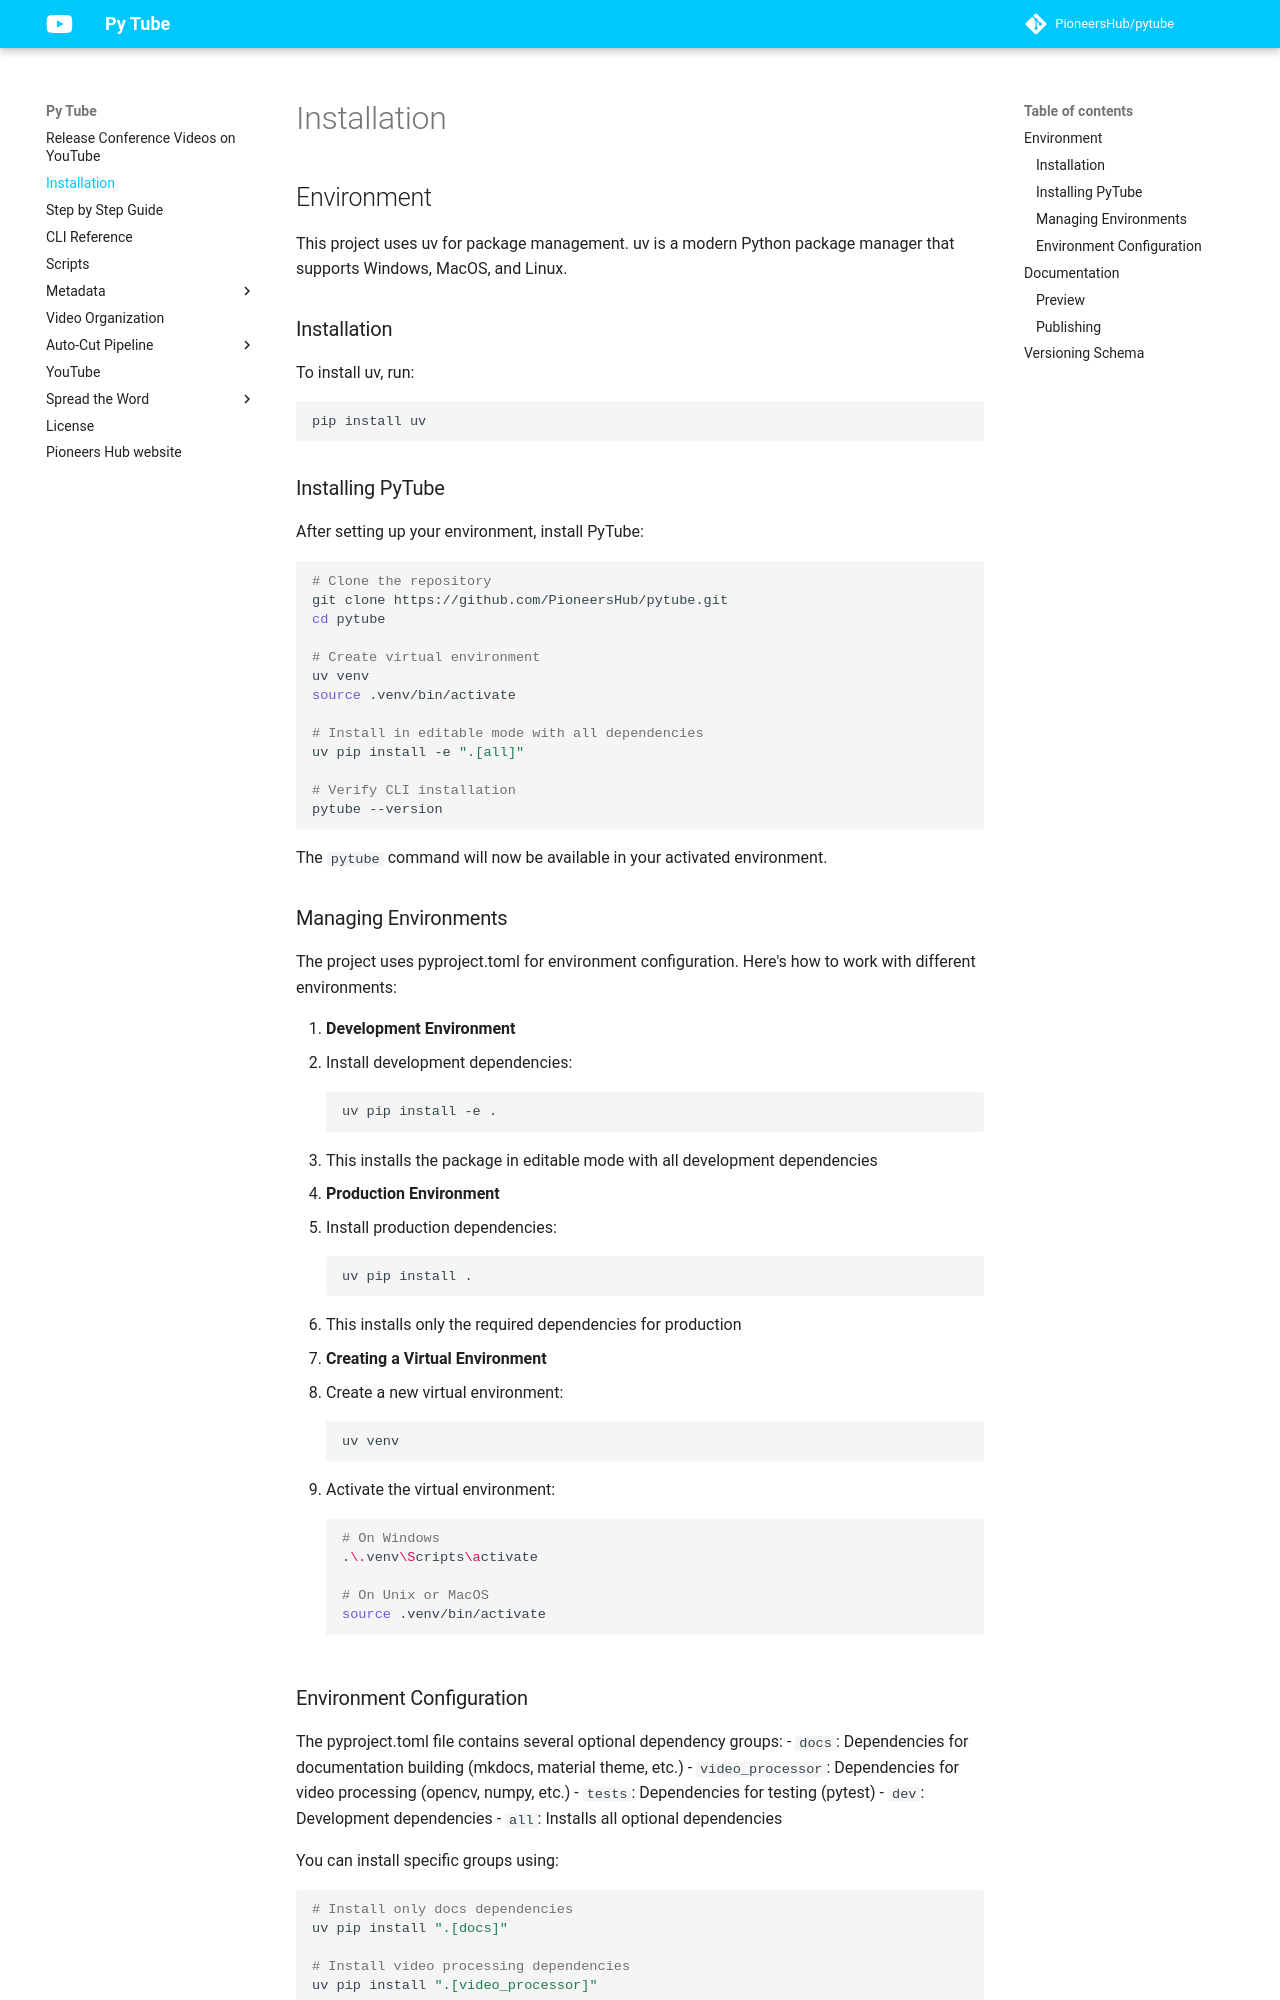

repository: PioneersHub/pytube · page: installation/index.html · generator: mkdocs

# Installation

## Environment

This project uses uv for package management. uv is a modern Python package manager that supports Windows, MacOS, and Linux.

### Installation

To install uv, run:

```bash
pip install uv
```

### Installing PyTube

After setting up your environment, install PyTube:

```bash
# Clone the repository
git clone https://github.com/PioneersHub/pytube.git
cd pytube

# Create virtual environment
uv venv
source .venv/bin/activate

# Install in editable mode with all dependencies
uv pip install -e ".[all]"

# Verify CLI installation
pytube --version
```

The `pytube` command will now be available in your activated environment.

### Managing Environments

The project uses pyproject.toml for environment configuration. Here's how to work with different environments:

1. **Development Environment**
   - Install development dependencies:
   ```bash
   uv pip install -e .
   ```
   - This installs the package in editable mode with all development dependencies

2. **Production Environment**
   - Install production dependencies:
   ```bash
   uv pip install .
   ```
   - This installs only the required dependencies for production

3. **Creating a Virtual Environment**
   - Create a new virtual environment:
   ```bash
   uv venv
   ```
   - Activate the virtual environment:
   ```bash
   # On Windows
   .\.venv\Scripts\activate
   
   # On Unix or MacOS
   source .venv/bin/activate
   ```
